Labelled photos from "dataset", an image-classification folder in alekxoo/ptz_software. The possible labels are: Hyperion 9, Miata red, Tesla Model 3 white.

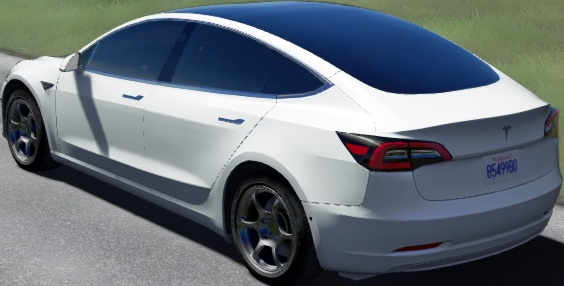
Label: Tesla Model 3 white

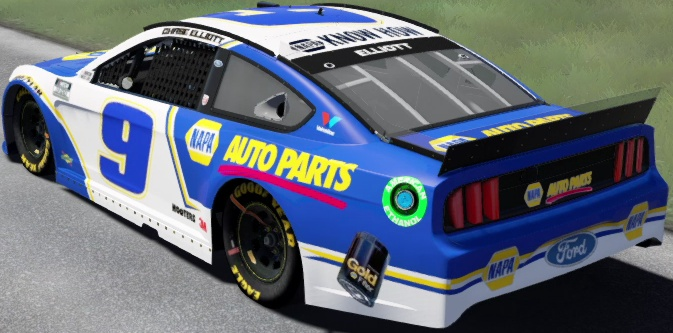
Label: Hyperion 9

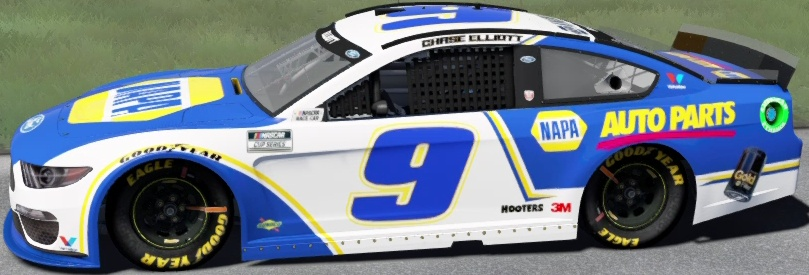
Label: Hyperion 9

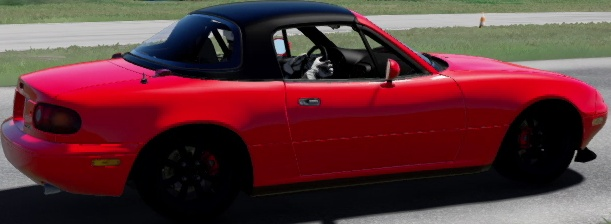
Label: Miata red

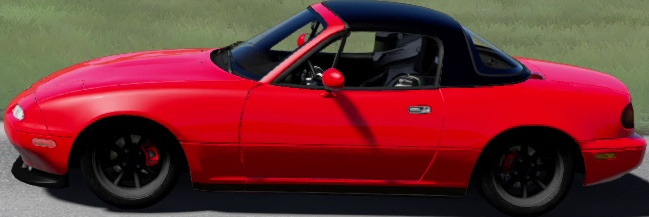
Label: Miata red

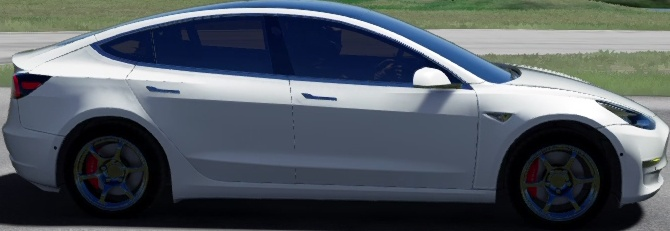
Label: Tesla Model 3 white
